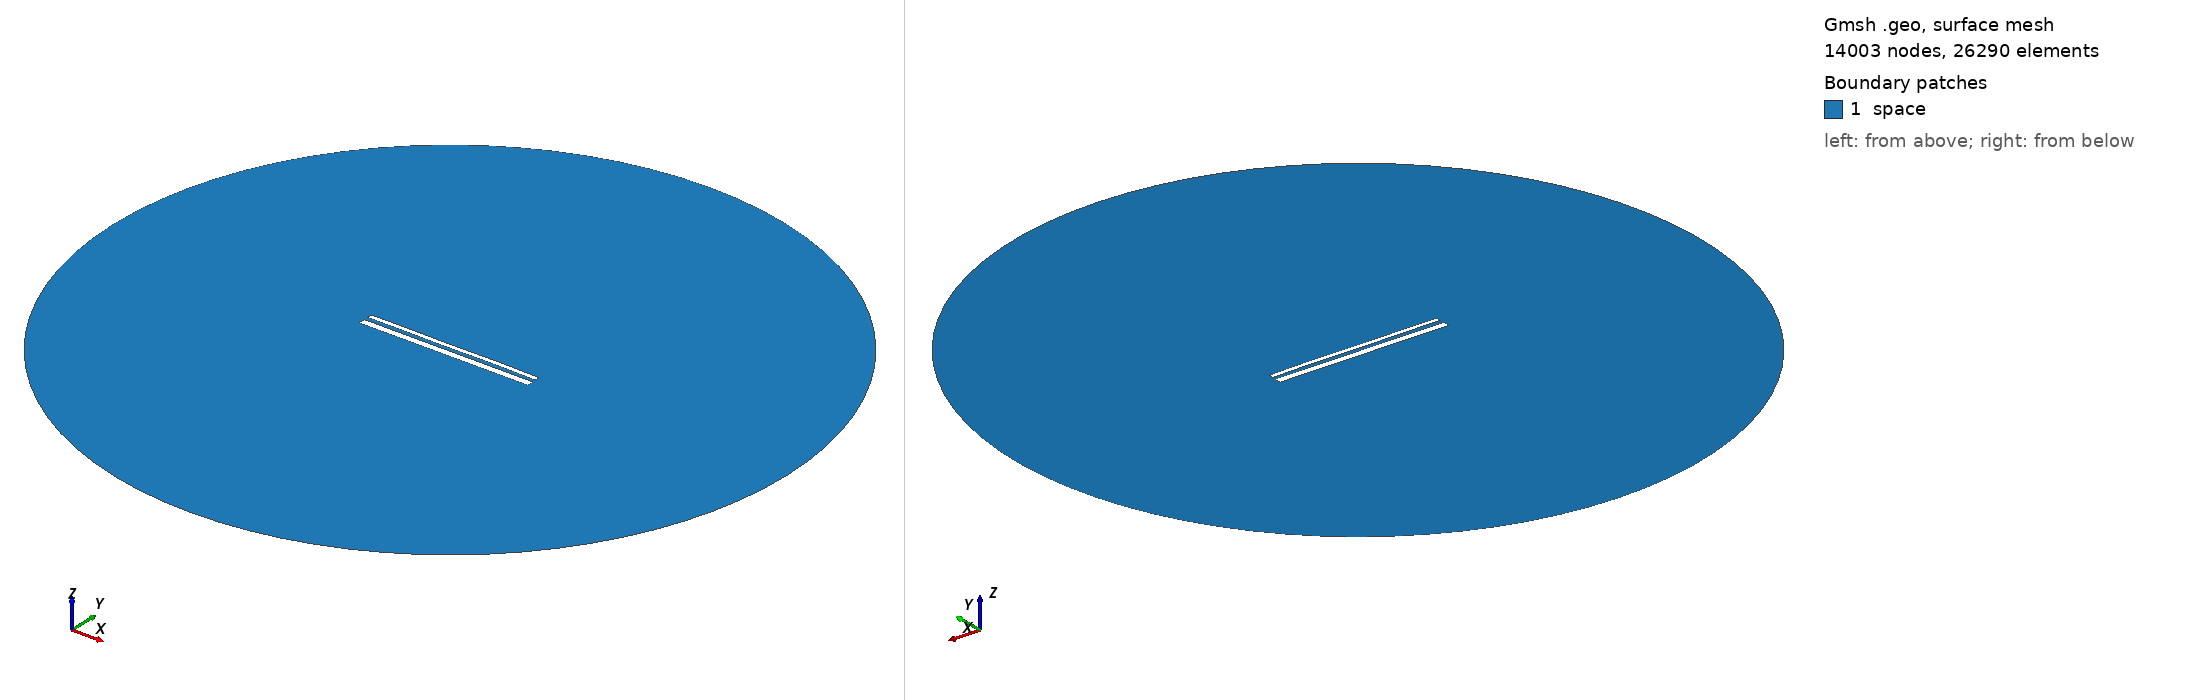

Gmsh geometry script, surface-meshed: 14003 nodes, 26290 surface elements. Boundary patches (legend numbers): 1 space. Left view from above one corner, right view from below the opposite corner. Legend entries are the model's physical surfaces. The drawing asked Gmsh for element sizes between 1% and 20% of the model's largest extent; the script's own settings can give other sizes.

=== 14434.geo (drawn) ===
//---------------------------------------
// Geometry kernel
//---------------------------------------

SetFactory("OpenCASCADE");



//---------------------------------------
// Parameters of the geometry
//---------------------------------------

// Overetch of the upper plate
overetch = 0.5;

// Distance between the plates
distance = 2.25;

// Discretization over the x axis (for the deformation)
nx = 50; 

// Length of the plate
L = 100 - overetch; 

// Number of modes
n = 4; 

// 1st mode coefficient
coeff(1) = -0.15;
beta(1) = 0.596864 * 3.1415926535 / L;

// 2nd mode coefficient
coeff(2) = 0.0;
beta(2) = 1.49418 * 3.1415926535 / L;

// 3rd mode coefficient
coeff(3) = -0.075;
beta(3) = 2.50025 * 3.1415926535 / L;

// 4th mode coefficient
coeff(4) = 0.07499999999999998;
beta(4) = 3.49999 * 3.1415926535 / L;



//---------------------------------------
// Upper plate (deformed rectangle)
//---------------------------------------

// Coordiantes of the upper plate
xmin = -50;
xmax = 50 - overetch;

// Height of the upper plate
yheight = 4 - 2 * overetch;

// Indexes of the points
UpperID[] = {};
LowerID[] = {};
LeftID[] = {};
RightID[] = {};

// Point index
p = 1;

// Horizontal edges
For i In {1:nx}
    x = xmin + (i-1)*(xmax - xmin)/(nx-1);

    y_bottom = distance / 2 + overetch;
    For j In {1:n}
        C = (Cosh(beta(j)*L) + Cos(beta(j)*L)) / (Sinh(beta(j)*L) + Sin(beta(j)*L));
        y_bottom  = y_bottom + coeff(j) * (Cosh(beta(j)*(x+50)) - Cos(beta(j)*(x+50)) - C * (Sinh(beta(j)*(x+50)) - Sin(beta(j)*(x+50))));
    EndFor

    y_top = y_bottom + yheight;

    Point(p) = {x, y_top, 0, 1.0};
    UpperID[i] = p;
    p = p + 1;

    Point(p) = {x, y_bottom, 0, 1.0};
    LowerID[i] = p;
    p = p + 1;
EndFor

// Create point lists
UpperPts[] = {}; LowerPts[] = {};
For i In {1:nx}
  UpperPts[] += {UpperID[i]};
  LowerPts[] += {LowerID[i]};
EndFor

// Build splines
Spline(1) = {UpperPts[]};
Spline(2) = {LowerPts[]};
Line(3) = {LowerPts[nx-1], UpperPts[nx-1]};
Line(4) = {LowerPts[0], UpperPts[0]};

// Build the plane surface
Curve Loop(1) = {2, 3, -1, -4};
Plane Surface(1) = {1};



//---------------------------------------
// Lower plate (rectangle)
//---------------------------------------

// Vertices
Point(1001) = {-50, -1, 0, 1.0};
Point(1002) = { 50, -1, 0, 1.0};
Point(1003) = { 50,  -5, 0, 1.0};
Point(1004) = {-50,  -5, 0, 1.0};

// Edges
Line(5) = {1001, 1002};
Line(6) = {1002, 1003};
Line(7) = {1003, 1004};
Line(8) = {1004, 1001};

// Plane surface
Line Loop(2) = {5, 6, 7, 8};
Plane Surface(2) = {2}; 



//---------------------------------------
// Outer (fictious) boundary
//---------------------------------------

// Points
Point(1005) = {0, 0, 0};       // Center
Point(1006) = {200, 0, 0};     // Start point
Point(1007) = {0, 200, 0};     // 90 degrees
Point(1008) = {-200, 0, 0};    // 180 degrees
Point(1009) = {0, -200, 0};    // 270 degrees

// Circle arcs (each needs start, center, end)
Circle(9) = {1006, 1005, 1007};
Circle(10) = {1007, 1005, 1008};
Circle(11) = {1008, 1005, 1009};
Circle(12) = {1009, 1005, 1006};

// Plane surface for the entire domain
Curve Loop(3) = {9, 10, 11, 12};
Surface(3) = {3};

// Subtract the plates from the whole domain to obtain the actual domain where we want to solve the equations
BooleanDifference{ Surface{3}; Delete; }{ Surface{1}; Surface{2}; Delete; }




//---------------------------------------
// Transfinite Lines/Curves
//---------------------------------------

// Set the number of points on the boundaries
r = 7;

// Plates
Transfinite Curve {1, 2} = 50*r Using Progression 1;
Transfinite Curve {3, 4} = 2*r Using Progression 1;
Transfinite Line {5, 7} = 50*r Using Progression 1;
Transfinite Line {6, 8} = 2*r Using Progression 1;

// Outer boundary
Transfinite Line {9, 10, 11, 12} = 20 Using Progression 1;



//---------------------------------------
// Physical groups
//---------------------------------------                

// Physical curves (boundaries)
Physical Line("force_segment", 10) = {2};
Physical Line("upper_plate", 11) = {1, 3, 4};
Physical Line("lower_plate", 12) = {5, 6, 7, 8};
Physical Line("boundary", 20) = {9, 10, 11, 12};

// Physical Surfaces
Physical Surface("space", 30) = {3};



//---------------------------------------
// 6. Generate the Mesh
//---------------------------------------

// 2D mesh generation
Mesh 2;
